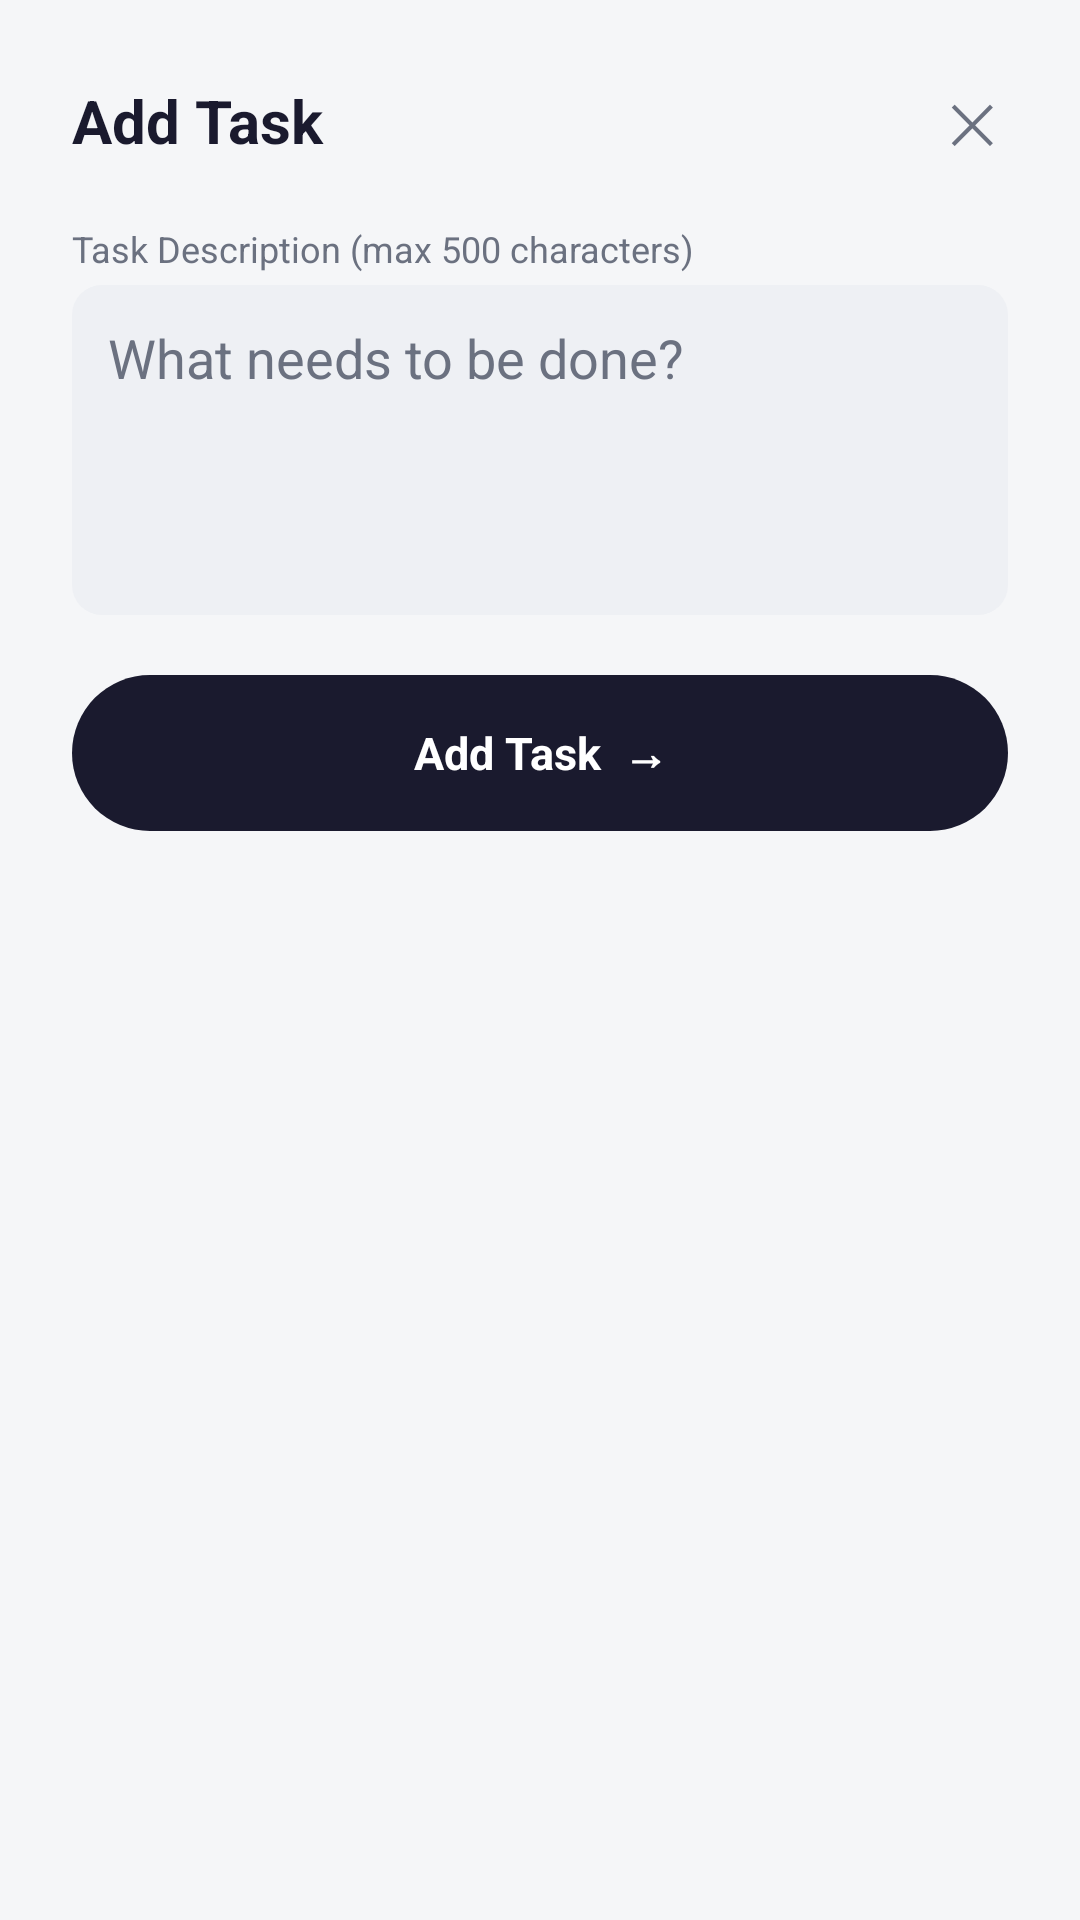

Produce the Android XML layout that renders to this screen, including the resource entries it uses.
<!-- AndroidManifest.xml: application theme Theme.TaskFlow -->
<!-- res/layout/dialog_add_task.xml -->
<?xml version="1.0" encoding="utf-8"?>
<LinearLayout xmlns:android="http://schemas.android.com/apk/res/android"
    android:layout_width="match_parent"
    android:layout_height="wrap_content"
    android:orientation="vertical"
    android:background="@drawable/bg_dialog_card"
    android:padding="24dp">

    <LinearLayout
        android:layout_width="match_parent"
        android:layout_height="wrap_content"
        android:orientation="horizontal"
        android:gravity="center_vertical"
        android:layout_marginBottom="18dp">

        <TextView
            android:layout_width="0dp"
            android:layout_height="wrap_content"
            android:layout_weight="1"
            android:text="Add Task"
            android:textColor="@color/text_primary"
            android:textSize="20sp"
            android:textStyle="bold" />

        <TextView
            android:id="@+id/ivCloseAddTaskDialog"
            android:layout_width="wrap_content"
            android:layout_height="wrap_content"
            android:text="&#10005;"
            android:textColor="@color/text_secondary"
            android:textSize="18sp"
            android:padding="4dp"
            android:clickable="true"
            android:focusable="true" />
    </LinearLayout>

    <TextView
        android:layout_width="wrap_content"
        android:layout_height="wrap_content"
        android:text="Task Description (max 500 characters)"
        android:textColor="@color/text_secondary"
        android:textSize="12sp"
        android:layout_marginBottom="4dp" />

    <EditText
        android:id="@+id/etTaskDescription"
        android:layout_width="match_parent"
        android:layout_height="110dp"
        android:hint="What needs to be done?"
        android:inputType="textMultiLine"
        android:gravity="top|start"
        android:textColor="@color/text_primary"
        android:textColorHint="@color/text_secondary"
        android:background="@drawable/bg_field_gray"
        android:layout_marginBottom="20dp" />

    <TextView
        android:id="@+id/btnSubmitTask"
        android:layout_width="match_parent"
        android:layout_height="52dp"
        android:background="@drawable/bg_button_dark_rounded"
        android:gravity="center"
        android:text="Add Task  &#8594;"
        android:textColor="@color/card_white"
        android:textSize="15sp"
        android:textStyle="bold"
        android:clickable="true"
        android:focusable="true" />

</LinearLayout>
<!-- resources referenced by this layout -->
<resources>
  <color name="card_white">#FFFFFF</color>
  <color name="text_primary">#1A1A2E</color>
  <color name="text_secondary">#6B7180</color>
  <!-- drawable bg_button_dark_rounded (drawable) -->
  <?xml version="1.0" encoding="utf-8"?>
  <shape xmlns:android="http://schemas.android.com/apk/res/android" android:shape="rectangle">
      <solid android:color="@color/button_dark" />
      <corners android:radius="28dp" />
  </shape>
  <!-- drawable bg_field_gray (drawable) -->
  <?xml version="1.0" encoding="utf-8"?>
  <shape xmlns:android="http://schemas.android.com/apk/res/android" android:shape="rectangle">
      <solid android:color="@color/dialog_field_bg" />
      <corners android:radius="10dp" />
      <padding android:left="12dp" android:top="12dp" android:right="12dp" android:bottom="12dp" />
  </shape>
  <style name="Theme.TaskFlow" parent="Theme.MaterialComponents.Light.NoActionBar">
          <item name="colorPrimary">@color/button_dark</item>
          <item name="colorPrimaryVariant">@color/button_dark</item>
          <item name="colorOnPrimary">@color/card_white</item>
          <item name="colorSecondary">@color/blue_primary</item>
          <item name="android:statusBarColor">@color/home_background</item>
          <item name="android:windowLightStatusBar">true</item>
          <item name="android:windowBackground">@color/home_background</item>
      </style>
  <color name="button_dark">#1A1A2E</color>
  <color name="dialog_field_bg">#EEF0F4</color>
  <color name="blue_primary">#2F9BF4</color>
  <color name="home_background">#F5F6F8</color>
</resources>
